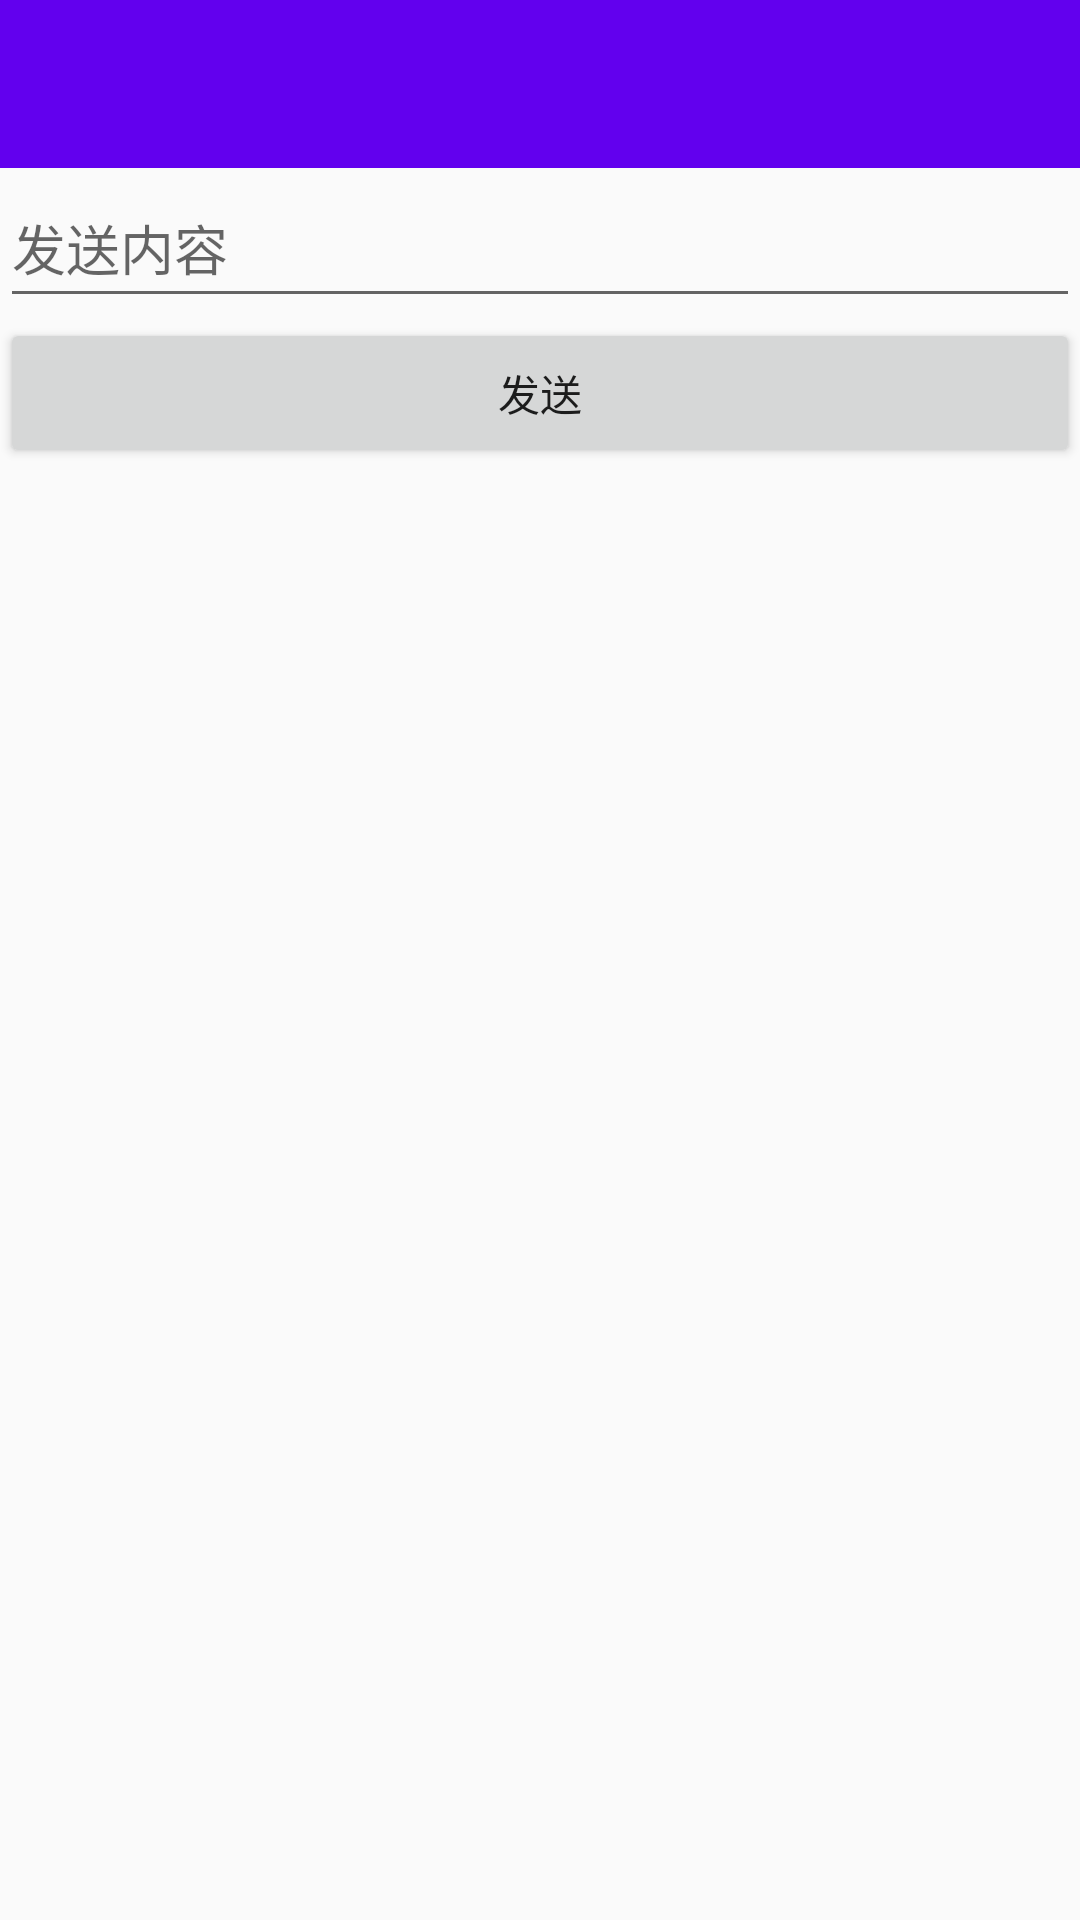

Layout XML and referenced resources for this Android screen:
<!-- AndroidManifest.xml: application theme AppTheme -->
<!-- res/layout/activity_client_home.xml -->
<?xml version="1.0" encoding="utf-8"?>
<LinearLayout xmlns:android="http://schemas.android.com/apk/res/android"
    android:layout_width="match_parent"
    android:layout_height="match_parent"
    xmlns:app="http://schemas.android.com/apk/res-auto"
    android:orientation="vertical">



    <android.support.v7.widget.Toolbar
        android:id="@+id/toolbar"
        app:paddingStart="0dp"
        android:background="@color/colorPrimary"
        android:layout_width="match_parent"
        android:layout_height="56dp">

    </android.support.v7.widget.Toolbar>



    <EditText
        android:id="@+id/client_send_et"
        android:hint="发送内容"
        android:layout_width="match_parent"
        android:layout_height="50dp" />

    <Button
        android:id="@+id/client_send_btn"
        android:text="发送"
        android:layout_width="match_parent"
        android:layout_height="50dp" />

    <android.support.v7.widget.RecyclerView
        android:id="@+id/messageList"
        android:layout_width="match_parent"
        android:layout_height="match_parent" />

</LinearLayout>
<!-- resources referenced by this layout -->
<resources>
  <style name="AppTheme" parent="Theme.AppCompat.Light.NoActionBar">
          
          <item name="windowActionBar">false</item>
          <item name="colorPrimary">@color/colorPrimary</item>
          <item name="colorPrimaryDark">@color/colorPrimaryDark</item>
          <item name="colorAccent">@color/colorAccent</item>
      </style>
  <!-- not gathered from this repository: default colours our renderer supplied (Android Studio template values) -->
  <color name="colorPrimary">#FF6200EE</color>
  <color name="colorPrimaryDark">#FF3700B3</color>
  <color name="colorAccent">#FF03DAC5</color>
</resources>
